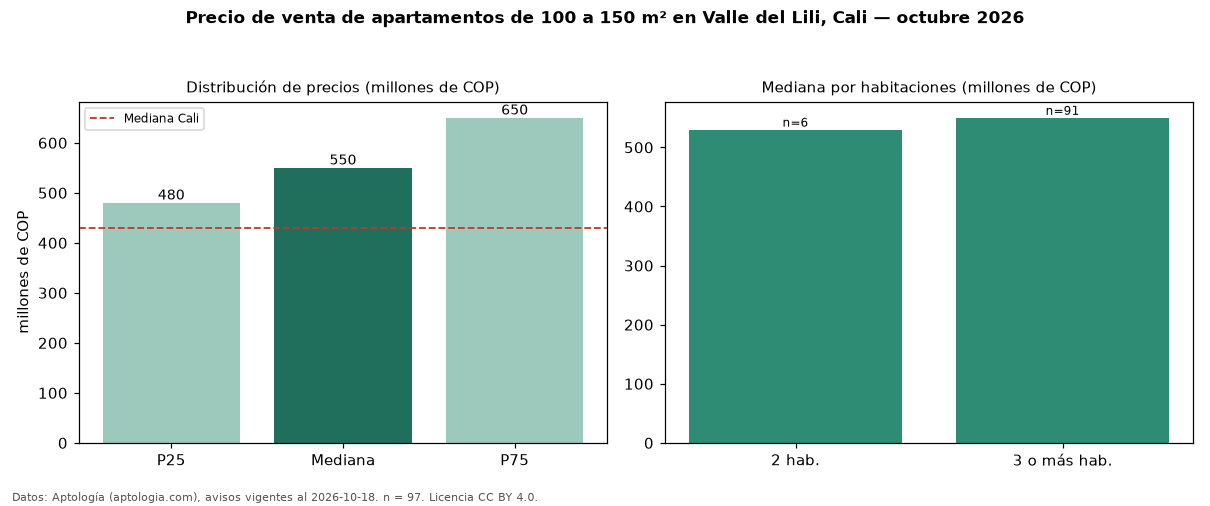

The table this chart was drawn from, first rows:
seccion, metrica, valor, moneda, n
filtro, area4, de 100 a 150 m², , 97
precio, p25, 480000000, COP, 97
precio, mediana, 550000000, COP, 97
precio, p75, 650000000, COP, 97
precio, minimo, 310000000, COP, 97
precio, maximo, 920000000, COP, 97
m2, mediana_precio_m2, 5000000, COP, 97
m2, area_mediana_m2, 108.0, m2, 97
admin, mediana_admin_mes, 510000, COP, 72
banos, mediana_banos, 3.0, , 
parqueadero, pct_con_parqueadero, 98.9, %, 95
estrato, estrato_mas_frecuente, 5, , 97
habitaciones, 2, 530000000, COP, 6
habitaciones, 3+, 550000000, COP, 91
ciudad, mediana_ciudad_referencia, 430000000, COP, 
ciudad, mediana_m2_ciudad, 4650000, COP, 
fuente, fecha_datos, 2026-10-18, , 
fuente, atribucion, https://www.aptologia.com/venta/cali/val…, , 
fuente, licencia, CC BY 4.0, , 
